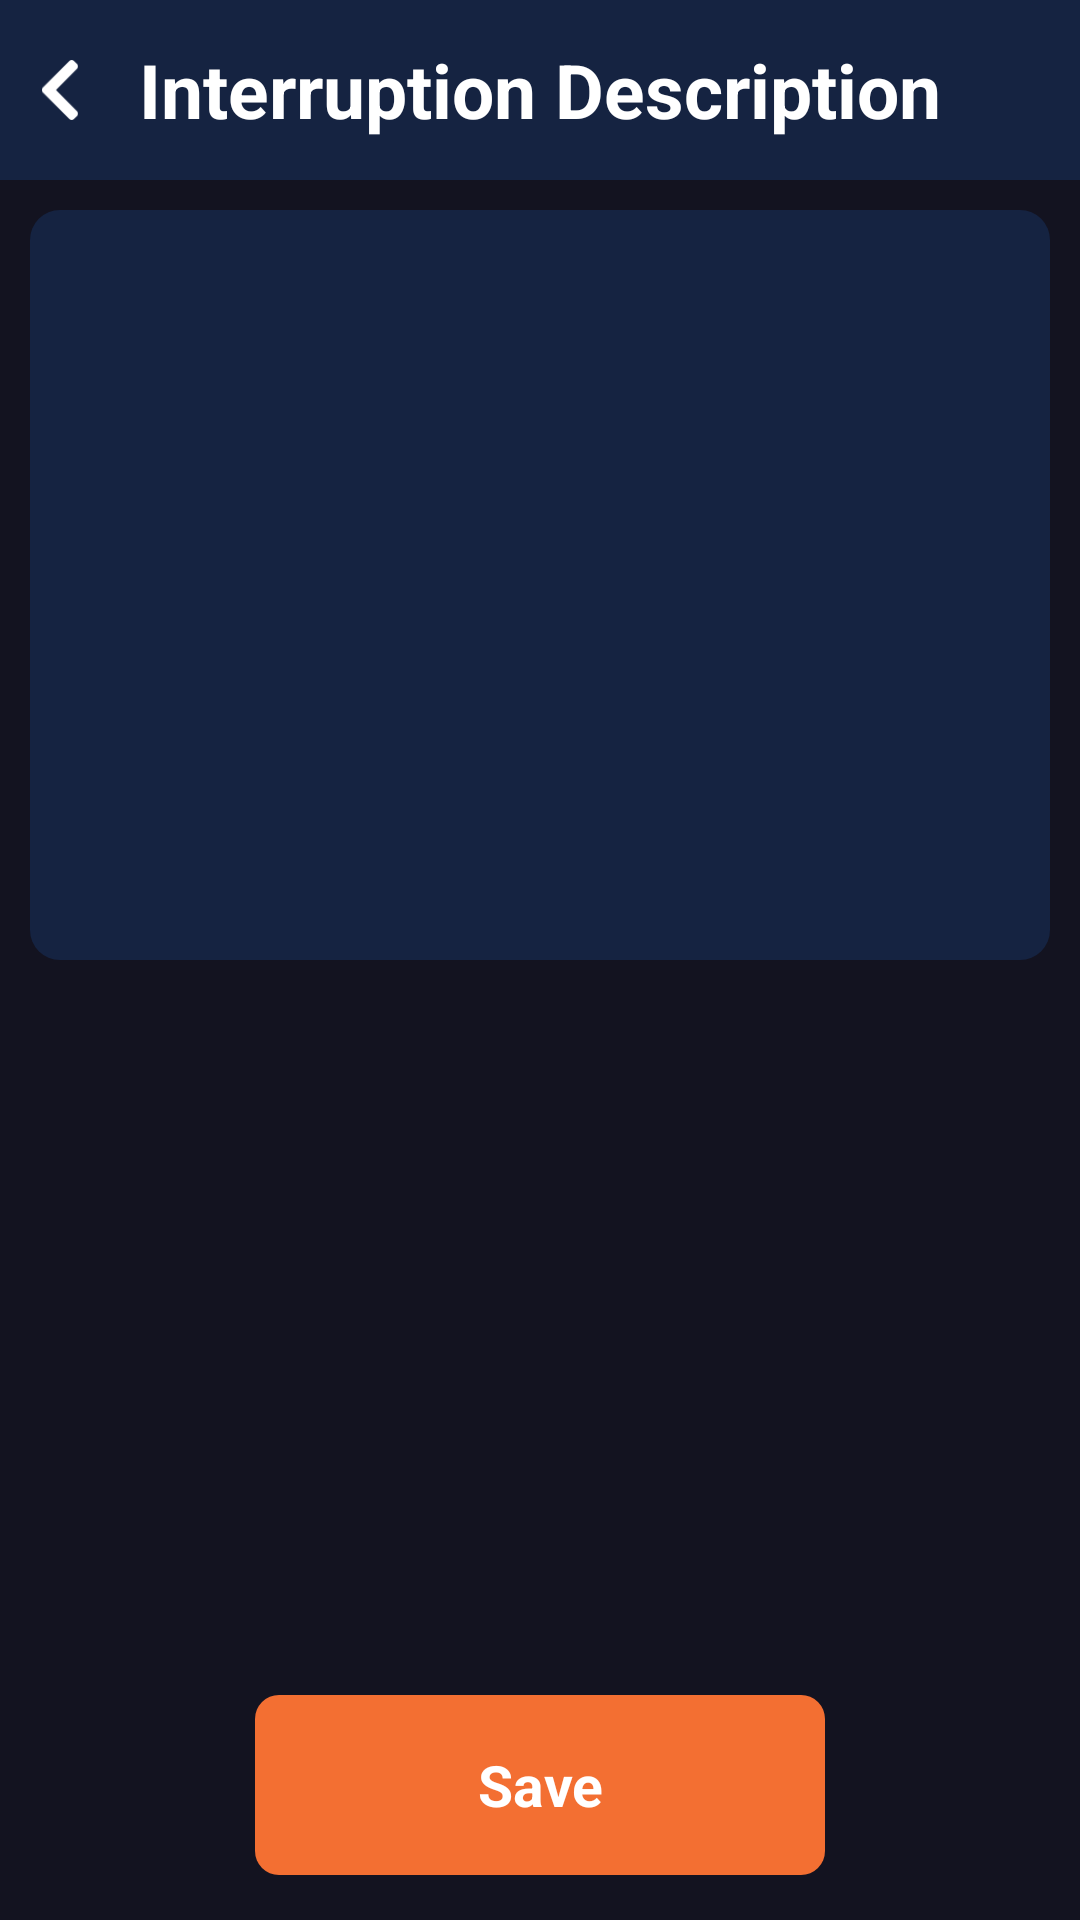

Here is an Android app screen rendered from its layout file. Give the layout XML and the strings, colors and styles it references.
<!-- AndroidManifest.xml: application theme Theme.J6appandroiddemo -->
<!-- res/layout/activity_interrupt_description.xml -->
<?xml version="1.0" encoding="utf-8"?>
<LinearLayout
    xmlns:android="http://schemas.android.com/apk/res/android"
    xmlns:app="http://schemas.android.com/apk/res-auto"
    xmlns:tools="http://schemas.android.com/tools"
    android:layout_width="match_parent"
    android:layout_height="match_parent"
    tools:context=".activities.home_page.SelectLocationActivity"
    android:background="@color/j6_black"
    android:orientation="vertical">
    <FrameLayout
        android:layout_width="match_parent"
        android:layout_height="60dp"
        android:background="@color/j6_gray">

        <ImageView
            android:id="@+id/back"
            android:layout_width="40dp"
            android:layout_height="40dp"
            android:layout_gravity="center_vertical"
            android:padding="10dp"
            android:src="@drawable/back"/>

        <TextView
            android:layout_width="wrap_content"
            android:layout_height="match_parent"
            android:layout_gravity="center"
            android:text="Interruption Description"
            android:textColor="@color/white"
            android:textSize="25sp"
            android:textStyle="bold"
            android:gravity="center"/>
    </FrameLayout>

    <EditText
        android:id="@+id/input"
        android:layout_width="match_parent"
        android:layout_height="250dp"
        android:layout_margin="10dp"
        android:textColor="@color/white"
        android:textSize="17sp"
        android:inputType="textMultiLine"
        android:padding="10dp"
        android:maxLines="9"
        android:scrollHorizontally="false"
        android:background="@drawable/shape_gray_less_round"/>
    <View
        android:layout_width="match_parent"
        android:layout_height="0dp"
        android:layout_weight="1"/>
    <include layout="@layout/save_button"/>

</LinearLayout>
<!-- res/layout/save_button.xml (included above) -->
<?xml version="1.0" encoding="utf-8"?>
<TextView
    xmlns:android="http://schemas.android.com/apk/res/android"
    android:id="@+id/save_btn"
    android:layout_width="190dp"
    android:layout_height="60dp"
    android:padding="1dp"
    android:layout_marginBottom="15dp"
    android:layout_marginTop="15dp"
    android:background="@drawable/shape_orange"
    android:layout_gravity="center"
    android:gravity="center"
    android:textColor="@color/white"
    android:textStyle="bold"
    android:textSize="19sp"
    android:text="Save"/>
<!-- resources referenced by this layout -->
<resources>
  <color name="j6_black">#131320</color>
  <color name="j6_gray">#152341</color>
  <color name="white">#FFFFFFFF</color>
  <!-- drawable back: png bitmap (drawable-v24, 678 bytes) -->
  <!-- drawable shape_gray_less_round (drawable) -->
  <?xml version="1.0" encoding="UTF-8"?>
  <shape xmlns:android="http://schemas.android.com/apk/res/android"
      android:shape="rectangle">
      <solid android:color="@color/j6_gray" />
      <corners android:radius="10dip" />
  </shape>
  <!-- drawable shape_orange (drawable) -->
  <?xml version="1.0" encoding="UTF-8"?>
  <shape xmlns:android="http://schemas.android.com/apk/res/android"
      android:shape="rectangle">
      <solid android:color="@color/j6_light_orange" />
      <corners android:radius="8dip" />
  </shape>
  <style name="Theme.J6appandroiddemo" parent="Theme.MaterialComponents.DayNight.DarkActionBar">
          
          <item name="colorPrimary">@color/purple_500</item>
          <item name="colorPrimaryVariant">@color/purple_700</item>
          <item name="colorOnPrimary">@color/white</item>
          
          <item name="colorSecondary">@color/teal_200</item>
          <item name="colorSecondaryVariant">@color/teal_700</item>
          <item name="colorOnSecondary">@color/black</item>
          
          <item name="android:statusBarColor" tools:targetApi="l">?attr/colorPrimaryVariant</item>
          
      </style>
  <color name="j6_light_orange">#F36F32</color>
  <color name="purple_500">#FF6200EE</color>
  <color name="purple_700">#FF3700B3</color>
  <color name="teal_200">#FF03DAC5</color>
  <color name="teal_700">#FF018786</color>
  <color name="black">#FF000000</color>
</resources>
